2-way image classification set "Train_Test_Folder" from GitHub (dgNathiRocha/datascienceHealth); label vocabulary: normal, squamous cell carcinoma.

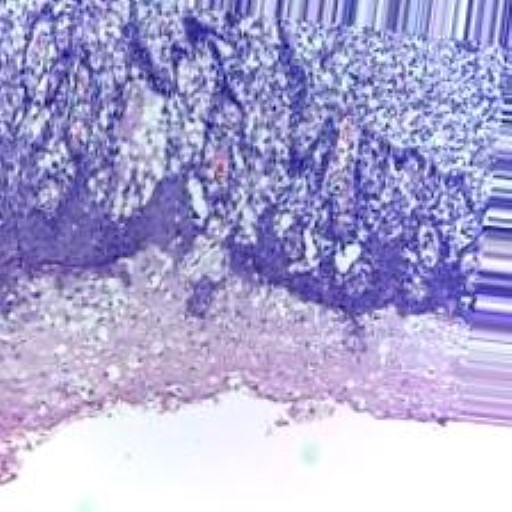
Label: normal

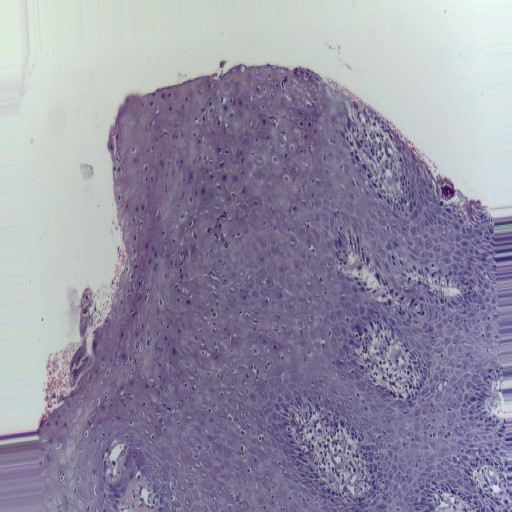
Label: squamous cell carcinoma

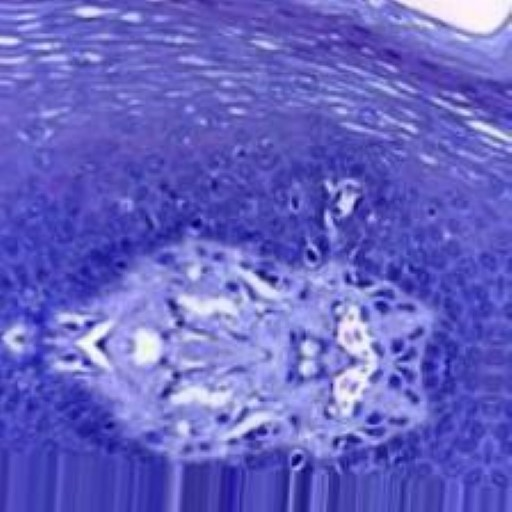
Label: normal

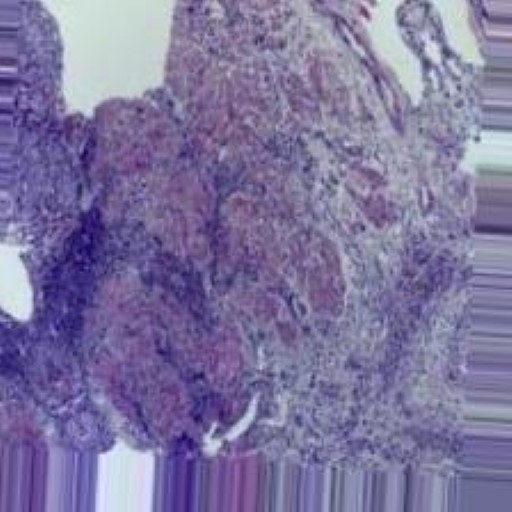
Label: squamous cell carcinoma

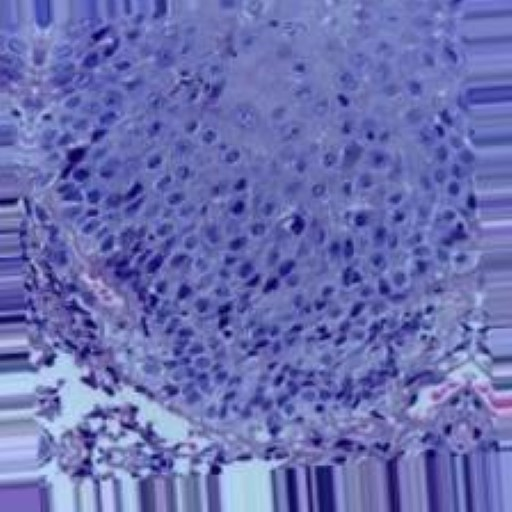
Label: normal

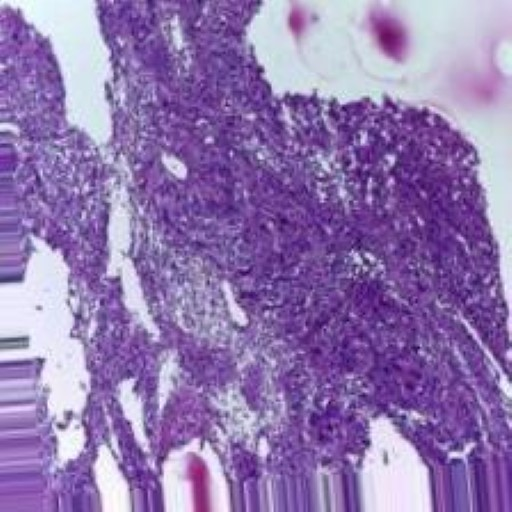
Label: squamous cell carcinoma
